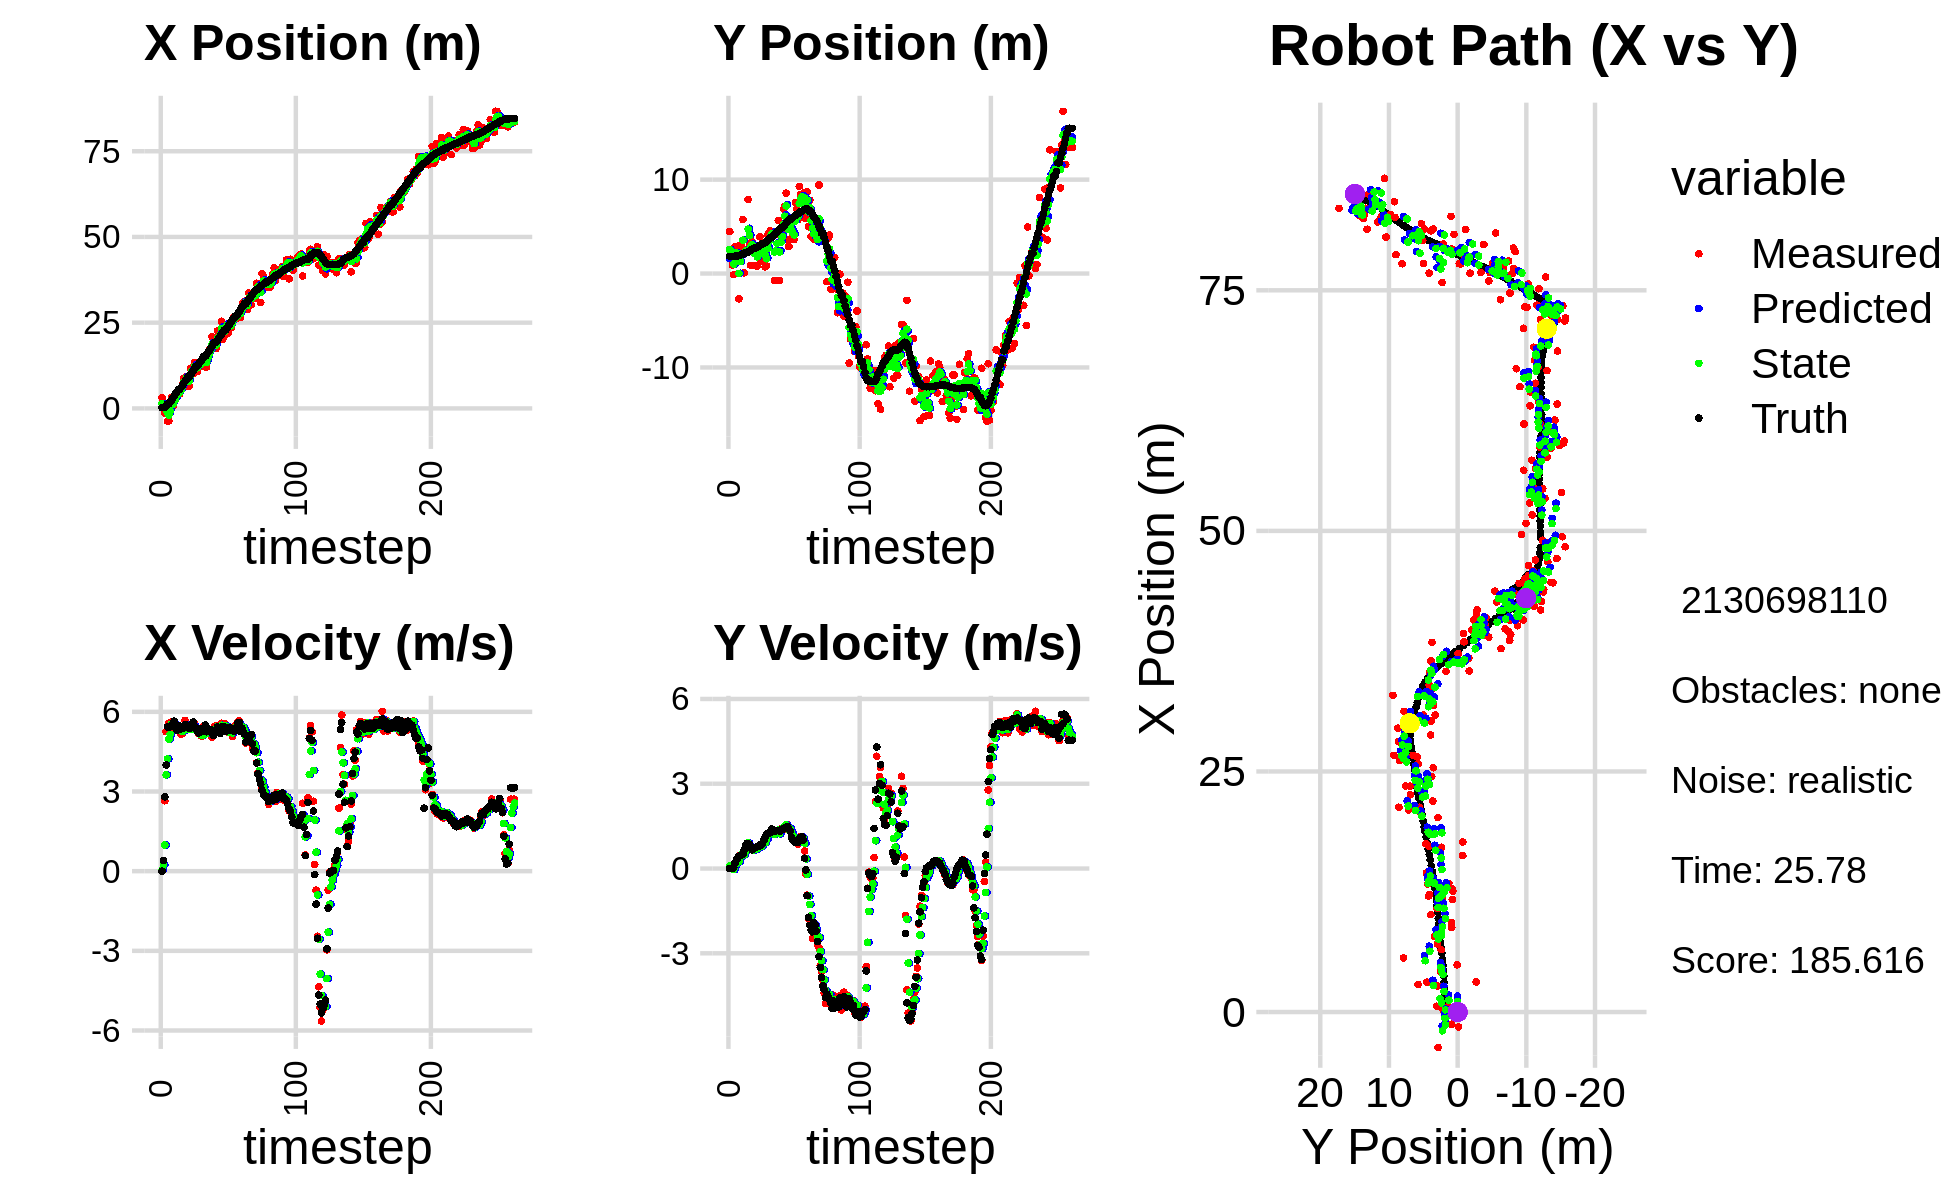

The data file committed next to this chart (first rows):
8.244940937304745532e-01, 2.944065332441112126e+00, 0.000000000000000000e+00, 0.000000000000000000e+00, 0.000000000000000000e+00, 0.000000000000000000e+00, 0.000000000000000000e+00, 0.000000000000000000e+00, 2.621647640554830017e-01, 1.591227084629127431e+00, 0.000000000000000000e+00, 0.000000000000000000e+00, 2.200013100913789654e-01, 1.828098058844767504e+00, 0.000000000000000000e+00, 0.000000000000000000e+00, 0.000000000000000000e+00, -4.205868171993643045e-04
3.105360835508711226e+00, 4.464157580486908472e+00, 0.000000000000000000e+00, -0.000000000000000000e+00, 2.621647640554830017e-01, 1.591227084629127431e+00, 0.000000000000000000e+00, 0.000000000000000000e+00, 1.401452948190094139e+00, 2.557848490353265891e+00, 4.571095471755977357e-02, 1.000193367547342616e-01, 2.200013100913789654e-01, 1.828098058844767504e+00, 0.000000000000000000e+00, 0.000000000000000000e+00, 0.000000000000000000e+00, 4.552614118438214064e-04
1.964311299526584620e-01, 2.099394262000334077e+00, 4.019999683537264223e-01, -1.830150857979715600e-04, 1.406024043661850076e+00, 2.567850424028739198e+00, 4.571095471755977357e-02, 1.000193367547342616e-01, 9.560017806035233656e-01, 2.360161853299307388e+00, 2.459582975469246091e-01, 4.393634390477072632e-02, 2.200013100913789654e-01, 1.828098058844767504e+00, 4.000000000000000222e-01, 0.000000000000000000e+00, 4.000000059604644775e-01, -1.710265205474570394e-04
-1.276127487393163618e+00, 9.061703749578358114e-01, 2.651999911623342587e+00, 4.535623217993472252e-04, 9.805976103582157988e-01, 2.364555487689784297e+00, 2.459582975469246091e-01, 4.393634390477072632e-02, 2.287812504070853015e-01, 1.783007803593592122e+00, 9.845376366014955138e-01, -1.043928093363779425e-02, 3.164559303329642637e-01, 1.828132934118599673e+00, 2.799999999999999822e+00, 7.000000000000000146e-03, 2.799999952316284180e+00, -1.710265205474570394e-04
-1.542360931277297009e+00, -1.218744660289203668e-01, 5.252903496837378228e+00, 3.180516487537821818e-02, 3.272350140672348751e-01, 1.781963875500228278e+00, 9.845376366014955138e-01, -1.043928093363779425e-02, -3.626219718087443367e-01, 9.896494829929106674e-01, 3.629344285235404310e+00, -3.863281320413566866e-02, 6.961975995319975574e-01, 1.830582962543606085e+00, 4.000000000000000000e+00, 3.300000000000000155e-02, 4.000000000000000000e+00, -6.054704077541828156e-03
-3.684926420747633546e+00, 2.849156198838044052e+00, 5.441065031424854759e+00, 1.787310555159292713e-01, 3.124567147961276881e-04, 9.857862016724970866e-01, 3.629344285235404310e+00, -3.863281320413566866e-02, -1.332012005124104448e+00, 1.750763258033527059e+00, 4.228609535472086733e+00, 1.031342513704753827e-01, 1.302776426056293291e+00, 1.848541913049842167e+00, 5.434999999999999609e+00, 2.020000000000000129e-01, 5.439000129699707031e+00, -3.283673524856567383e-02
-3.684926420747633546e+00, 2.849156198838044052e+00, 5.574397964552261442e+00, 2.912196125493483612e-01, -9.091510515768956857e-01, 1.761076683170574642e+00, 4.228609535472086733e+00, 1.031342513704753827e-01, -1.952453674599962552e+00, 2.214834127856686319e+00, 4.964984221824780164e+00, 2.150989909066051975e-01, 1.302776426056293291e+00, 1.848541913049842167e+00, 5.421999999999999709e+00, 3.009999999999999898e-01, 5.429999828338623047e+00, -5.219489336013793945e-02
5.573736130505232422e-01, 1.316625164375926804e+00, 5.448449443292119554e+00, 3.700260651801106082e-01, -1.455955252417484580e+00, 2.236344026947346908e+00, 4.964984221824780164e+00, 2.150989909066051975e-01, -6.622111136393062925e-01, 1.862472595755725546e+00, 5.150391732284281154e+00, 2.630972392073148702e-01, 1.821796506754514322e+00, 1.874304520200675173e+00, 5.467999999999999972e+00, 3.539999999999999813e-01, 5.480000019073486328e+00, -6.780988723039627075e-02
3.130697518339816021e+00, -2.698520892504994606e+00, 5.620611400425596926e+00, 4.550250510151261363e-01, -1.471719404108781104e-01, 1.888782319676457044e+00, 5.150391732284281154e+00, 2.630972392073148702e-01, 1.100048082654946580e+00, 6.327314550414575578e-03, 5.549391830412415239e+00, 2.379352362092923001e-01, 2.448753446815769230e+00, 1.915773635438330791e+00, 5.443999999999999950e+00, 4.349999999999999978e-01, 5.461999893188476562e+00, -8.078033477067947388e-02
6.005977096937743509e-01, 3.045082790479249457e+00, 5.288256905812323438e+00, 4.335635680081230681e-01, 1.654987265696188148e+00, 3.012083817134380767e-02, 5.549391830412415239e+00, 2.379352362092923001e-01, 1.239731589303708192e+00, 1.273177554872976458e+00, 5.445076452850996063e+00, 3.984574043853542080e-01, 3.074577421196309501e+00, 1.966010434114594529e+00, 5.477000000000000313e+00, 4.550000000000000155e-01, 5.495999813079833984e+00, -8.180314302444458008e-02
2.701954096883799838e+00, 2.890132976298438461e+00, 5.472638206617808976e+00, 4.486802720705414527e-01, 1.784239234588807843e+00, 1.313023295311511962e+00, 5.445076452850996063e+00, 3.984574043853542080e-01, 2.132710951130532884e+00, 1.962671043847888930e+00, 5.492772119287379518e+00, 4.594676221858388643e-01, 3.710575193483254264e+00, 2.018407715307674710e+00, 5.649000000000000021e+00, 4.729999999999999760e-01, 5.669000148773193359e+00, -8.180314302444458008e-02
2.858996600255516274e+00, 5.752743138575898030e+00, 5.544713312664989679e+00, 4.747419480300323902e-01, 2.681988163059271013e+00, 2.008617806066472777e+00, 5.492772119287379518e+00, 4.594676221858388643e-01, 2.751927583014946777e+00, 3.547571104253326446e+00, 5.513950551458699501e+00, 5.564215308384307113e-01, 4.347343534166392409e+00, 2.072906149255042241e+00, 5.429999999999999716e+00, 5.040000000000000036e-01, 5.453999996185302734e+00, -8.541233837604522705e-02
4.903573796381396122e+00, 7.451964786781117844e-02, 5.366942883659981511e+00, 5.874750172900581324e-01, 3.303322638160816727e+00, 3.603213257337169573e+00, 5.513950551458699501e+00, 5.564215308384307113e-01, 3.909036711063190950e+00, 2.153469832846572896e+00, 5.480335195437209705e+00, 4.849897919463425078e-01, 4.859970182004857087e+00, 2.128751768277419298e+00, 5.310999999999999943e+00, 6.580000000000000293e-01, 5.350999832153320312e+00, -1.090276911854743958e-01
4.196179718182755813e+00, 2.508591784274207814e+00, 5.374800575126182700e+00, 7.288981137583570025e-01, 4.457070230606912098e+00, 2.201968812041207091e+00, 5.480335195437209705e+00, 4.849897919463425078e-01, 4.352987421056117689e+00, 2.333819317079862010e+00, 5.437096077931406590e+00, 6.025246011364498999e-01, 5.484520048299790673e+00, 2.212615533472406248e+00, 5.491999999999999993e+00, 8.299999999999999600e-01, 5.554999828338623047e+00, -1.347916722297668457e-01
4.196179718182755813e+00, 2.508591784274207814e+00, 5.342033043009545956e+00, 8.736435907941695334e-01, 4.896697028849258615e+00, 2.394071777193507167e+00, 5.437096077931406590e+00, 6.025246011364498999e-01, 4.629622730994496393e+00, 2.447679471513855010e+00, 5.358201738992081964e+00, 7.278147710661220238e-01, 5.484520048299790673e+00, 2.212615533472406248e+00, 5.387999999999999901e+00, 8.830000000000000071e-01, 5.459000110626220703e+00, -1.621063500642776489e-01
5.620207548544213338e+00, 7.880434376834145382e+00, 5.162218160521968358e+00, 8.516609336563804034e-01, 5.165442904893704501e+00, 2.520460948620467434e+00, 5.358201738992081964e+00, 7.278147710661220238e-01, 5.332210345506916305e+00, 4.726391699088862808e+00, 5.285535690410224419e+00, 9.130521777741889000e-01, 6.105304807227692088e+00, 2.312495573100567192e+00, 5.357000000000000206e+00, 8.840000000000000080e-01, 5.428999900817871094e+00, -1.635068058967590332e-01
7.067470520738361905e+00, 2.955217732263582864e+00, 5.173792225381244947e+00, 7.647053080064583064e-01, 5.860763914547939102e+00, 4.817696916866281320e+00, 5.285535690410224419e+00, 9.130521777741889000e-01, 6.317530639132091785e+00, 4.048615940930987200e+00, 5.259737181793068928e+00, 8.010058383784974811e-01, 6.720396131672044859e+00, 2.414068354299755192e+00, 5.371000000000000441e+00, 8.499999999999999778e-01, 5.438000202178955078e+00, -1.467412263154983521e-01
8.786577194676620906e+00, 8.695793880187341340e-01, 5.281620985663892043e+00, 7.806427909497011264e-01, 6.843504357311398500e+00, 4.128716524768837104e+00, 5.259737181793068928e+00, 8.010058383784974811e-01, 7.588470935348152757e+00, 2.788694592424120877e+00, 5.288763768599537229e+00, 7.131448014149380787e-01, 7.236606687446974995e+00, 2.492204858313832538e+00, 5.480999999999999872e+00, 7.449999999999999956e-01, 5.531000137329101562e+00, -1.467412263154983521e-01
7.835860609821929224e+00, 3.361079109989170366e+00, 5.677380723718655986e+00, 7.051179645874452451e-01, 8.117347312208107013e+00, 2.860009072565614652e+00, 5.288763768599537229e+00, 7.131448014149380787e-01, 8.015659803914589432e+00, 3.065762592597096159e+00, 5.504327403526846574e+00, 7.216245510006301656e-01, 7.868141264058242434e+00, 2.574392809081756717e+00, 5.525999999999999801e+00, 6.620000000000000329e-01, 5.565999984741210938e+00, -1.235650181770324707e-01
9.321986645190062148e+00, 8.735699185351263329e-01, 5.510506126125034321e+00, 6.775151232550067348e-01, 8.566092544267274178e+00, 3.137925047697159187e+00, 5.504327403526846574e+00, 7.216245510006301656e-01, 8.855741799185175012e+00, 2.206190833621008540e+00, 5.515140094466444154e+00, 6.470305262692042092e-01, 8.502336591589028103e+00, 2.651498628474445063e+00, 5.501000000000000334e+00, 7.069999999999999618e-01, 5.546000003814697266e+00, -1.223357394337654114e-01
6.485447019092744014e+00, 2.395706428810228772e+00, 5.364045877057080247e+00, 7.188586575052687833e-01, 9.407255808631820315e+00, 2.270893886247928872e+00, 5.515140094466444154e+00, 6.470305262692042092e-01, 8.295323382260393785e+00, 2.323920020038849898e+00, 5.335494090897777042e+00, 6.824967356874486191e-01, 9.128587812531064216e+00, 2.733830763414986986e+00, 5.426999999999999602e+00, 7.289999999999999813e-01, 5.474999904632568359e+00, -1.332205086946487427e-01
6.485447019092744014e+00, 2.395706428810228772e+00, 5.390092506159342989e+00, 7.570667281815771643e-01, 8.828872791350171667e+00, 2.392169693607594905e+00, 5.335494090897777042e+00, 6.824967356874486191e-01, 7.933742679789883567e+00, 2.395415578945596646e+00, 5.330780416700123148e+00, 7.162693370155234218e-01, 9.128587812531064216e+00, 2.733830763414986986e+00, 5.373000000000000220e+00, 7.560000000000000053e-01, 5.426000118255615234e+00, -1.395424008369445801e-01
1.169698092373073450e+01, 7.854744333441815440e-01, 5.373888235760500010e+00, 7.645318434626666715e-01, 8.466820721459896504e+00, 2.467042512647148911e+00, 5.330780416700123148e+00, 7.162693370155234218e-01, 9.694569882293530227e+00, 1.777058426045876161e+00, 5.457030387772737079e+00, 6.974578065439265284e-01, 9.746427625662098748e+00, 2.820083988890310422e+00, 5.509999999999999787e+00, 7.780000000000000249e-01, 5.564000129699707031e+00, -1.413195580244064331e-01
1.167904648189519357e+01, 2.216928256859383328e+00, 5.329336765275236587e+00, 7.581935989058833369e-01, 1.024027292107080456e+01, 1.846804206700268791e+00, 5.457030387772737079e+00, 6.974578065439265284e-01, 1.078643083712707806e+01, 2.000389351435818863e+00, 5.421743731115243214e+00, 7.338337377604453593e-01, 1.037763604503262016e+01, 2.909789396743873269e+00, 5.411999999999999922e+00, 7.860000000000000320e-01, 5.468999862670898438e+00, -1.457107663154602051e-01
1.011830326928029855e+01, 3.907893254185678344e+00, 5.360585432270312367e+00, 7.866703380850301741e-01, 1.132860521023860301e+01, 2.073772725211863399e+00, 5.421743731115243214e+00, 7.338337377604453593e-01, 1.086784466034518637e+01, 2.828887508922828253e+00, 5.349276540895433030e+00, 8.020016340487181594e-01, 1.100741395386810773e+01, 3.002094818310142355e+00, 5.618999999999999773e+00, 8.409999999999999698e-01, 5.682000160217285156e+00, -1.457107663154602051e-01
1.337421664633550655e+01, 1.287593438007349267e+00, 5.544409212715780910e+00, 8.354484246665891956e-01, 1.140277231443472949e+01, 2.909087672327700158e+00, 5.349276540895433030e+00, 8.020016340487181594e-01, 1.216404323758446182e+01, 2.243438430658930116e+00, 5.454419178146300951e+00, 7.779535352259644432e-01, 1.164356240628485573e+01, 3.097920133418561317e+00, 5.448999999999999844e+00, 8.249999999999999556e-01, 5.511000156402587891e+00, -1.495578885078430176e-01
1.075223013732731836e+01, 2.977177335151519166e+00, 5.404668788632189802e+00, 8.684647572614742073e-01, 1.270948515539909174e+01, 2.321233784181526705e+00, 5.454419178146300951e+00, 7.779535352259644432e-01, 1.196498451022111276e+01, 2.593009693993495901e+00, 5.365813754857081896e+00, 8.346858005040239670e-01, 1.226098832519628701e+01, 3.196905566823943445e+00, 5.341999999999999638e+00, 8.780000000000000027e-01, 5.414000034332275391e+00, -1.593258976936340332e-01
1.075223013732731836e+01, 2.977177335151519166e+00, 5.317814406222248103e+00, 9.612823925795693780e-01, 1.250156588570682104e+01, 2.676478274043898153e+00, 5.365813754857081896e+00, 8.346858005040239670e-01, 1.183055479339958005e+01, 2.803112000846032625e+00, 5.323572369352799427e+00, 8.991397370762743702e-01, 1.226098832519628701e+01, 3.196905566823943445e+00, 5.283000000000000362e+00, 9.969999999999999973e-01, 5.375999927520751953e+00, -1.788352280855178833e-01
1.255989080713747263e+01, 7.157206066196932781e-01, 5.187882748934655730e+00, 1.059669000801235050e+00, 1.236291203033485964e+01, 2.893025974553660173e+00, 5.323572369352799427e+00, 8.991397370762743702e-01, 1.243565178022272733e+01, 2.001986622631342527e+00, 5.253215515492340337e+00, 9.190781653374180404e-01, 1.286856660265375396e+01, 3.307916117837898184e+00, 5.203000000000000291e+00, 1.110000000000000098e+00, 5.320000171661376953e+00, -2.014868706464767456e-01
1.278862288628700838e+01, 8.129065763116866128e-01, 5.287486228487955131e+00, 1.218181705190227726e+00, 1.296097333177196198e+01, 2.093894439165084442e+00, 5.253215515492340337e+00, 9.190781653374180404e-01, 1.289620864664363076e+01, 1.574582694238332969e+00, 5.265348559041140852e+00, 1.023267233770711160e+00, 1.346977242803900943e+01, 3.432119204257188194e+00, 5.373000000000000220e+00, 1.219000000000000083e+00, 5.510000228881835938e+00, -2.264383584260940552e-01
1.222002634450917924e+01, 4.127977324678556492e+00, 5.091521384637407444e+00, 1.208592947894241432e+00, 1.342274350254774440e+01, 1.676909417615404019e+00, 5.265348559041140852e+00, 1.023267233770711160e+00, 1.296285735444068621e+01, 2.688781294886355866e+00, 5.131288705834979424e+00, 1.166186716564795445e+00, 1.398168382060995718e+01, 3.549758030687744981e+00, 5.254999999999999893e+00, 1.247999999999999998e+00, 5.401000022888183594e+00, -2.330601811408996582e-01
1.330440792425742380e+01, 4.343507958506173772e+00, 5.085026125122142915e+00, 1.188189623640788728e+00, 1.347598622502418486e+01, 2.805399966542835521e+00, 5.131288705834979424e+00, 1.166186716564795445e+00, 1.340878170862365870e+01, 3.438109196779856269e+00, 5.109478118095247545e+00, 1.213272783496988527e+00, 1.458929261579157455e+01, 3.693497492126394555e+00, 5.368999999999999773e+00, 1.256999999999999895e+00, 5.513999938964843750e+00, -2.295458912849426270e-01
1.444891908758978438e+01, 4.554679347445960147e+00, 5.471612584405146862e+00, 1.278521120128245592e+00, 1.391972952043318301e+01, 3.559436475129555078e+00, 5.109478118095247545e+00, 1.213272783496988527e+00, 1.412674750384679712e+01, 3.970061186138391207e+00, 5.327797290735592384e+00, 1.266785670259434449e+00, 1.520718392743430769e+01, 3.838806820970855682e+00, 5.386000000000000121e+00, 1.280999999999999917e+00, 5.535999774932861328e+00, -2.295458912849426270e-01
1.205237063782428208e+01, 4.244134766560120120e+00, 5.388427059656530460e+00, 1.329419399556926562e+00, 1.465952723292035564e+01, 4.096739753164334807e+00, 5.327797290735592384e+00, 1.266785670259434449e+00, 1.366433530744496672e+01, 4.158826287429971735e+00, 5.318011018105725185e+00, 1.298641248176353846e+00, 1.520718392743430769e+01, 3.838806820970855682e+00, 5.506000000000000227e+00, 1.399999999999999911e+00, 5.681000232696533203e+00, -2.418868988752365112e-01
1.205237063782428208e+01, 4.244134766560120120e+00, 5.181530953516286786e+00, 1.336015037885976087e+00, 1.419613640925553888e+01, 4.288690412247607497e+00, 5.318011018105725185e+00, 1.298641248176353846e+00, 1.337896147779757072e+01, 4.271275834238531743e+00, 5.177709554668432190e+00, 1.314449511808680082e+00, 1.583578309439700682e+01, 3.994718982300936361e+00, 5.248999999999999666e+00, 1.350999999999999979e+00, 5.420000076293945312e+00, -2.523454129695892334e-01
1.626657690125323086e+01, -7.475646004824921809e-01, 5.292039291679327739e+00, 1.335696872086435727e+00, 1.389673243326441465e+01, 4.402720785419400151e+00, 5.177709554668432190e+00, 1.314449511808680082e+00, 1.480691660863655201e+01, 2.286404063399960940e+00, 5.259324527777294200e+00, 1.199666602391489256e+00, 1.634297761335077581e+01, 4.124960614139076220e+00, 5.354000000000000092e+00, 1.346999999999999975e+00, 5.520999908447265625e+00, -2.472337484359741211e-01
1.711879393476141686e+01, 2.356661034464760274e+00, 5.228980053723730315e+00, 1.311734110533023356e+00, 1.533284906141428117e+01, 2.406370723639109865e+00, 5.259324527777294200e+00, 1.199666602391489256e+00, 1.601130134374867708e+01, 2.388633104086213876e+00, 5.295711771017210800e+00, 1.249094664504164953e+00, 1.695400437708282482e+01, 4.279276563003794998e+00, 5.285999999999999588e+00, 1.326999999999999957e+00, 5.449999809265136719e+00, -2.457865029573440552e-01
1.724152937563859922e+01, 4.173287106783274858e+00, 5.245364712338687951e+00, 1.324480042715297401e+00, 1.654087252085039950e+01, 2.513542570536630549e+00, 5.295711771017210800e+00, 1.249094664504164953e+00, 1.680715463161485346e+01, 3.197528903458000116e+00, 5.284049828726398168e+00, 1.323235030007974267e+00, 1.756205949191084059e+01, 4.431909991802736037e+00, 5.341999999999999638e+00, 1.340999999999999970e+00, 5.507999897003173828e+00, -2.473347783088684082e-01
2.089174827951605096e+01, 5.648416949913861451e+00, 5.046603271272431357e+00, 1.274291814366879105e+00, 1.733555961448749372e+01, 3.329852406458797542e+00, 5.284049828726398168e+00, 1.323235030007974267e+00, 1.868358802752751302e+01, 4.281633081389085049e+00, 5.257996205085257557e+00, 1.357118558845479495e+00, 1.817006120131282287e+01, 4.585920764228576196e+00, 5.200999999999999623e+00, 1.336000000000000076e+00, 5.369999885559082031e+00, -2.473347783088684082e-01
1.767423126116088383e+01, -7.429919708350986030e-01, 5.242200559703927176e+00, 1.349037971363814981e+00, 1.920938764803603860e+01, 4.417344937273632866e+00, 5.257996205085257557e+00, 1.357118558845479495e+00, 1.862183533317098849e+01, 2.296192027928754431e+00, 5.229188078981480636e+00, 1.228843318742404600e+00, 1.876150521609694266e+01, 4.738455249270782765e+00, 5.113999999999999879e+00, 1.318000000000000060e+00, 5.281000137329101562e+00, -2.518766820430755615e-01
1.747160968185128738e+01, 4.609167409781151470e+00, 5.456226944523044686e+00, 1.404115932747844964e+00, 1.914475414106913576e+01, 2.419076359802994958e+00, 5.229188078981480636e+00, 1.228843318742404600e+00, 1.851247902020304537e+01, 3.323442164165655299e+00, 5.305202502051924895e+00, 1.360917779085688117e+00, 1.925979432448690076e+01, 4.866302205906929856e+00, 5.272000000000000242e+00, 1.364000000000000101e+00, 5.446000099182128906e+00, -2.518766820430755615e-01
1.747160968185128738e+01, 4.609167409781151470e+00, 5.475711760333416223e+00, 1.428586998077720160e+00, 1.904299927040823803e+01, 3.459533942074223933e+00, 5.305202502051924895e+00, 1.360917779085688117e+00, 1.844772666149057372e+01, 3.933673202721703177e+00, 5.355909736304520052e+00, 1.419252818279860495e+00, 1.925979432448690076e+01, 4.866302205906929856e+00, 5.272999999999999687e+00, 1.377999999999999892e+00, 5.449999809265136719e+00, -2.552064061164855957e-01
2.258188995736032822e+01, 6.873987628202312017e+00, 5.321820701579845547e+00, 1.376675637449434886e+00, 1.898331763512102555e+01, 4.075598484549689537e+00, 5.355909736304520052e+00, 1.419252818279860495e+00, 2.035107356160233394e+01, 5.224745686169828929e+00, 5.442580346531688207e+00, 1.467600307050054065e+00, 1.986524590843841409e+01, 5.023679925857504891e+00, 5.434999999999999609e+00, 1.417999999999999927e+00, 5.617000102996826172e+00, -2.531360089778900146e-01
2.100549289599093683e+01, 7.146145178544331067e+00, 5.451781503883173841e+00, 1.471966569369064004e+00, 2.089533159625550240e+01, 5.371505716874834135e+00, 5.442580346531688207e+00, 1.467600307050054065e+00, 2.093774870456848802e+01, 6.101008187789471293e+00, 5.448189944754280312e+00, 1.512431279047599331e+00, 2.048700150827797728e+01, 5.185422373480789382e+00, 5.288999999999999702e+00, 1.441999999999999948e+00, 5.481999874114990234e+00, -2.637093663215637207e-01
2.127825255672189542e+01, 8.557888699697764778e+00, 5.267905972457905150e+00, 1.469396530292840009e+00, 2.148256769904391561e+01, 6.252251315694230982e+00, 5.448189944754280312e+00, 1.512431279047599331e+00, 2.140171411917124544e+01, 7.198860798772471092e+00, 5.343242761729674051e+00, 1.548671844579588841e+00, 2.109282502566230733e+01, 5.349196387651899975e+00, 5.185999999999999943e+00, 1.435999999999999943e+00, 5.381000041961669922e+00, -2.720196545124053955e-01
2.538863620138784327e+01, 3.546425295895926588e+00, 5.572998474586331241e+00, 1.562892587066888384e+00, 2.193603839534421240e+01, 7.353727983230429643e+00, 5.343242761729674051e+00, 1.548671844579588841e+00, 2.326340775764620261e+01, 5.789223967979163277e+00, 5.494646838573701508e+00, 1.463148054739940251e+00, 2.159032353793154257e+01, 5.488159133548859536e+00, 5.275999999999999801e+00, 1.479999999999999982e+00, 5.480000019073486328e+00, -2.734168171882629395e-01
2.021003374482368997e+01, 2.876667929532972234e+00, 5.439223326549244675e+00, 1.401977090037112239e+00, 2.381287244150357196e+01, 5.935538773453157724e+00, 5.494646838573701508e+00, 1.463148054739940251e+00, 2.244175940699926741e+01, 4.676836871159247622e+00, 5.359785823145758243e+00, 1.361639667967871503e+00, 2.220258149511109025e+01, 5.657992316018826351e+00, 5.453999999999999737e+00, 1.403999999999999915e+00, 5.631999969482421875e+00, -2.522623538970947266e-01
2.127490052610023596e+01, 5.536173773878044102e+00, 5.566077246960726477e+00, 1.434674090972927640e+00, 2.297773798931384448e+01, 4.813000837956034950e+00, 5.359785823145758243e+00, 1.361639667967871503e+00, 2.233339133372036045e+01, 5.111988800676734002e+00, 5.423967970300022756e+00, 1.412099306729643233e+00, 2.282741650934638855e+01, 5.817445469972346572e+00, 5.426999999999999602e+00, 1.326999999999999957e+00, 5.586999893188476562e+00, -2.522623538970947266e-01
2.446324750816595639e+01, 3.770944072357617749e+00, 5.427996269423340792e+00, 1.213547794727358298e+00, 2.287578813075036166e+01, 5.253198731349698392e+00, 5.423967970300022756e+00, 1.412099306729643233e+00, 2.347959205780800218e+01, 4.639202407372186698e+00, 5.471997473827303615e+00, 1.286602798495971811e+00, 2.282741650934638855e+01, 5.817445469972346572e+00, 5.264999999999999680e+00, 1.100000000000000089e+00, 5.379000186920166016e+00, -2.199548035860061646e-01
2.446324750816595639e+01, 3.770944072357617749e+00, 5.403599633602640395e+00, 1.077596177613530104e+00, 2.402679180519073299e+01, 4.767862687221783524e+00, 5.471997473827303615e+00, 1.286602798495971811e+00, 2.419144795629564726e+01, 4.353093841022248611e+00, 5.448764635471341045e+00, 1.168104113286028367e+00, 2.343800744421996640e+01, 5.953207685164574769e+00, 5.413999999999999702e+00, 1.032000000000000028e+00, 5.512000083923339844e+00, -1.968396455049514771e-01
2.192390736968441445e+01, 3.609238340112035370e+00, 5.227832936197324365e+00, 9.696653330939373205e-01, 2.473632441984278074e+01, 4.469904252350851870e+00, 5.448764635471341045e+00, 1.168104113286028367e+00, 2.366269026285709387e+01, 4.111390864489174568e+00, 5.247438620944559595e+00, 1.057670215642934286e+00, 2.405650052410720363e+01, 6.075627995619774957e+00, 5.296999999999999709e+00, 9.699999999999999734e-01, 5.385000228881835938e+00, -1.833971142768859863e-01
2.350071761027907158e+01, 7.564156486493494924e+00, 5.285555793829464832e+00, 9.256661566272311736e-01, 2.418743412495155098e+01, 4.217157886053468197e+00, 5.247438620944559595e+00, 1.057670215642934286e+00, 2.392615618991926851e+01, 5.589640520816171687e+00, 5.253547704189102774e+00, 1.078866646646521099e+00, 2.456305608170967503e+01, 6.168474865808635244e+00, 5.315000000000000391e+00, 9.230000000000000426e-01, 5.394999980926513672e+00, -1.733730435371398926e-01
2.347283849114278098e+01, 6.885155809956423845e+00, 5.353599322480894429e+00, 9.076741871892015645e-01, 2.445151096033817950e+01, 5.697527185480823597e+00, 5.253547704189102774e+00, 1.078866646646521099e+00, 2.408108725606071232e+01, 6.181541638703187402e+00, 5.280003531914355897e+00, 1.030209122405925104e+00, 2.517435941108511344e+01, 6.274999810371561182e+00, 5.386999999999999567e+00, 9.160000000000000364e-01, 5.465000152587890625e+00, -1.679475754499435425e-01
2.579667147674954109e+01, 5.742700888169842699e+00, 5.065707964965068477e+00, 8.588637443092738133e-01, 2.460908760925214622e+01, 6.284562550943779691e+00, 5.280003531914355897e+00, 1.030209122405925104e+00, 2.505622749559959317e+01, 6.057732643438647813e+00, 5.204316873795498566e+00, 9.397144529339547248e-01, 2.579168996220711207e+01, 6.380122377095590380e+00, 5.350999999999999979e+00, 9.360000000000000542e-01, 5.433000087738037109e+00, -1.679475754499435425e-01
2.667400690933782315e+01, 9.283123685013579873e+00, 5.404279627315173862e+00, 9.888363103726202086e-01, 2.557665918297914232e+01, 6.151704088732043552e+00, 5.204316873795498566e+00, 9.397144529339547248e-01, 2.599771533739379237e+01, 7.439934764134616962e+00, 5.344220936665005084e+00, 1.037531519299595306e+00, 2.640205392224635972e+01, 6.493178559417539297e+00, 5.280000000000000249e+00, 1.054000000000000048e+00, 5.383999824523925781e+00, -1.809709668159484863e-01
2.613509806999810081e+01, 8.430527045223731974e+00, 5.483271509749068962e+00, 1.132490306392194501e+00, 2.653213743106029199e+01, 7.543687916064576449e+00, 5.344220936665005084e+00, 1.037531519299595306e+00, 2.638476585263394014e+01, 7.910471565539901384e+00, 5.399253028942651689e+00, 1.101848515821782337e+00, 2.690736398099642557e+01, 6.597110939970978194e+00, 5.286999999999999922e+00, 1.104000000000000092e+00, 5.401000022888183594e+00, -2.036717385053634644e-01
2.613509806999810081e+01, 8.430527045223731974e+00, 5.339756454491123350e+00, 1.120238984907827362e+00, 2.692469115552820469e+01, 8.020656417122079773e+00, 5.399253028942651689e+00, 1.101848515821782337e+00, 2.662324378175610917e+01, 8.189560058725822600e+00, 5.344579279366253211e+00, 1.120055331815171362e+00, 2.690736398099642557e+01, 6.597110939970978194e+00, 5.405000000000000249e+00, 1.129000000000000004e+00, 5.521999835968017578e+00, -2.067931145429611206e-01
2.667554911980418098e+01, 6.491956634690260408e+00, 5.596034603676079300e+00, 1.125016802004291883e+00, 2.715770170969273423e+01, 8.301565591907339225e+00, 5.344579279366253211e+00, 1.120055331815171362e+00, 2.698131182361102631e+01, 7.557914452116771820e+00, 5.448009010862716828e+00, 1.078593799910722462e+00, 2.752352532718224154e+01, 6.726272297553066437e+00, 5.562000000000000277e+00, 9.979999999999999982e-01, 5.651000022888183594e+00, -1.983936429023742676e-01
2.809471515578870182e+01, 8.613195015591372794e+00, 5.656219659677057088e+00, 6.190959640084798821e-01, 2.752611272469729897e+01, 7.665773832107843688e+00, 5.448009010862716828e+00, 1.078593799910722462e+00, 2.774627380807685384e+01, 8.044130542046339372e+00, 5.576792556695583158e+00, 8.938878691278823174e-01, 2.815917310146354424e+01, 6.848171902610028283e+00, 5.605999999999999872e+00, 3.629999999999999893e-01, 5.618000030517578125e+00, -1.090200394392013550e-01
2.650650700914235713e+01, 5.853469921021824618e+00, 5.405297012552473745e+00, -2.001108179884757698e-01, 2.830395306374641251e+01, 8.133519328959128103e+00, 5.576792556695583158e+00, 8.938878691278823174e-01, 2.761169470636150791e+01, 7.170097165812000739e+00, 5.472103903122404134e+00, 3.445894260560499189e-01, 2.879444417384372201e+01, 6.909971428743379995e+00, 5.256000000000000227e+00, -4.900000000000000189e-02, 5.256000041961669922e+00, 3.700434416532516479e-02
2.949441532823925272e+01, 8.695888711531912563e+00, 5.274497823219156167e+00, -9.422497477765858775e-01, 2.815890509667374886e+01, 7.204556108417605742e+00, 5.472103903122404134e+00, 3.445894260560499189e-01, 2.866326940700385961e+01, 7.786580853732459673e+00, 5.402937831142748948e+00, -2.007474917968862238e-01, 2.940393456846338083e+01, 6.877539349588889905e+00, 5.386000000000000121e+00, -9.599999999999999645e-01, 5.471000194549560547e+00, 1.767777800559997559e-01
... 202 more rows
